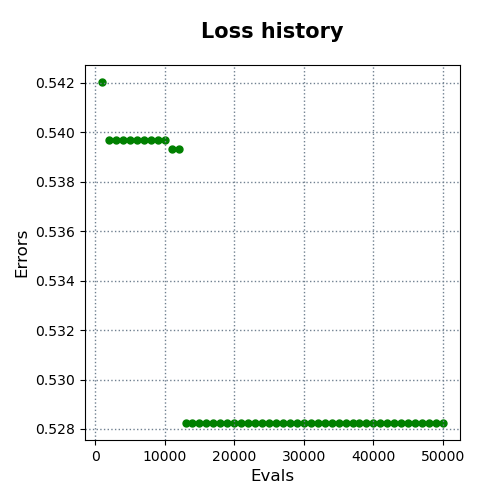

The data file committed next to this chart (first rows):
evals, errors
1000, 0.542
2000, 0.5397
3000, 0.5397
4000, 0.5397
5000, 0.5397
6000, 0.5397
7000, 0.5397
8000, 0.5397
9000, 0.5397
10000, 0.5397
11000, 0.5393
12000, 0.5393
13000, 0.5282
14000, 0.5282
15000, 0.5282
16000, 0.5282
17000, 0.5282
18000, 0.5282
19000, 0.5282
20000, 0.5282
21000, 0.5282
22000, 0.5282
23000, 0.5282
24000, 0.5282
25000, 0.5282
26000, 0.5282
27000, 0.5282
28000, 0.5282
29000, 0.5282
30000, 0.5282
31000, 0.5282
32000, 0.5282
33000, 0.5282
34000, 0.5282
35000, 0.5282
36000, 0.5282
37000, 0.5282
38000, 0.5282
39000, 0.5282
40000, 0.5282
41000, 0.5282
42000, 0.5282
43000, 0.5282
44000, 0.5282
45000, 0.5282
46000, 0.5282
47000, 0.5282
48000, 0.5282
49000, 0.5282
50000, 0.5282
